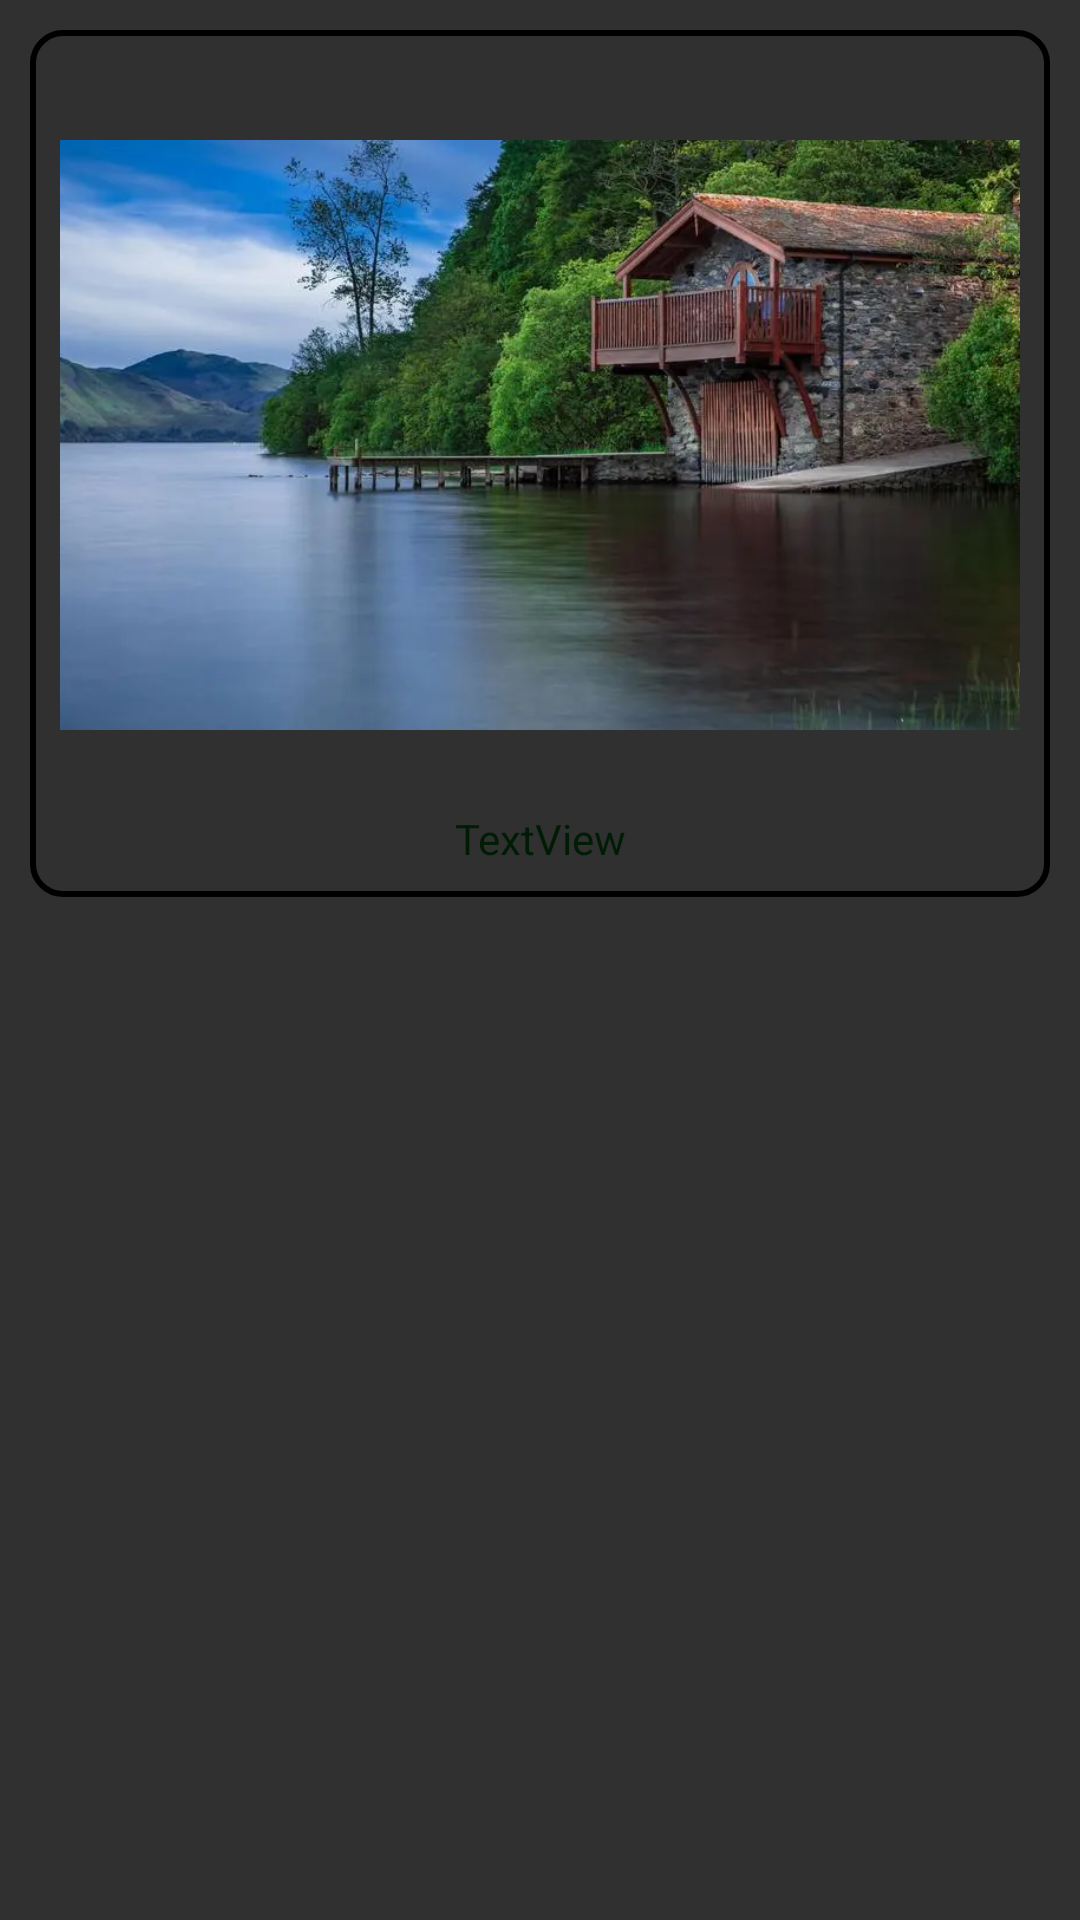

Here is an Android app screen rendered from its layout file. Give the layout XML and the strings, colors and styles it references.
<!-- AndroidManifest.xml: application theme Theme.Design.NoActionBar -->
<!-- res/layout/img_item.xml -->
<?xml version="1.0" encoding="utf-8"?>
<androidx.constraintlayout.widget.ConstraintLayout xmlns:android="http://schemas.android.com/apk/res/android"
    xmlns:app="http://schemas.android.com/apk/res-auto"
    xmlns:tools="http://schemas.android.com/tools"
    android:layout_width="wrap_content"
    android:layout_height="wrap_content"
    android:layout_gravity="center"
    android:layout_marginLeft="10dp"
    android:gravity="center"
    android:padding="10dp">

    <LinearLayout
        android:layout_width="0dp"
        android:layout_height="wrap_content"
        android:layout_margin="20dp"
        android:background="@drawable/rounded_edittext"
        android:gravity="center"
        android:orientation="vertical"
        android:padding="10dp"
        tools:layout_editor_absoluteX="10dp"
        tools:layout_editor_absoluteY="10dp">

        <ImageView
            android:id="@+id/img_img"
            android:layout_width="350dp"
            android:layout_height="250dp"
            app:srcCompat="@drawable/t1" />

        <TextView
            android:id="@+id/img_t"
            android:layout_width="match_parent"
            android:layout_height="wrap_content"
            android:gravity="center"
            android:text="TextView"
            android:textColor="#011C04" />
    </LinearLayout>

</androidx.constraintlayout.widget.ConstraintLayout>
<!-- resources referenced by this layout -->
<resources>
  <!-- drawable rounded_edittext (drawable) -->
  <shape xmlns:android="http://schemas.android.com/apk/res/android">
      <stroke android:width="2dp" android:color="#000000"/> 
      <corners android:radius="10dp"/> 
  </shape>
  <!-- drawable t1: jpg bitmap (drawable, 796530 bytes) -->
</resources>
